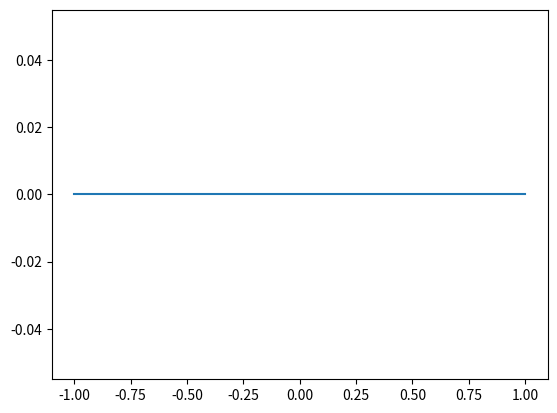

The matplotlib source for this figure:
import numpy as np
from math import pi
import matplotlib.pyplot as plt
from time import time


def ellipse(n, w, h):
    profile = np.zeros((n, 3))
    t = np.linspace(0, 1, n, endpoint=False)
    a = t*2*pi + pi/4
    profile[:, 0] = np.cos(a)*w
    profile[:, 2] = np.sin(a)*h
    return profile


def rectangle(w, h):
    profile = np.array([
        [-1*w,  0, -1*h],
        [-1*w,  0, 1*h],
        [1*w,  0, 1*h],
        [1*w,  0, -1*h],
    ])

    return profile


def build_mesh(vertices, normals, sides, profile, scales=None):
    """
    todo: improve performance
    """
    # calc side interp
    # tstart = time()
    n = len(vertices)
    m = len(profile)
    forwards = np.cross(normals, sides)
    rotations = np.zeros((n, 3, 3))
    sides = sides.reshape(n, 1, 3)
    forwards = forwards.reshape(n, 1, 3)
    normals = normals.reshape(n, 1, 3)
    # build new axis for a given vertices
    newAxis = np.concatenate((sides, forwards, normals), axis=1)
    # rotate and scale the profile
    rotations = np.linalg.inv(newAxis)
    if scales is not None:
        rotations = rotations*scales[:, None]
    vertices = np.tile(vertices, (m, 1))
    #
    for i in range(m):
        vertices[i*n:(i + 1)*n] += np.dot(rotations, profile[i])
    #
    faces = np.zeros((m*(n - 1), 4), dtype=int)
    for i in range(m - 1):
        faces[i*(n-1):(i+1)*(n-1), 0] = np.arange(i*n, (i+1)*n-1)
        faces[i*(n-1):(i+1)*(n-1), 1] = np.arange(i*n + 1, (i+1)*n)
        faces[i*(n-1):(i+1)*(n-1), 2] = np.arange((i+1)*n + 1, (i+2)*n)
        faces[i*(n-1):(i+1)*(n-1), 3] = np.arange((i+1)*n, (i+2)*n - 1)
    i = m - 1
    faces[i*(n-1):(i+1)*(n-1), 0] = np.arange(i*n, (i+1)*n-1)
    faces[i*(n-1):(i+1)*(n-1), 1] = np.arange(i*n + 1, (i+1)*n)
    faces[i*(n-1):(i+1)*(n-1), 2] = np.arange(1, n)
    faces[i*(n-1):(i+1)*(n-1), 3] = np.arange(0, n - 1)
    # cap
    faces = faces.tolist()
    faces.append([i*n for i in range(m)])
    faces.append([(i + 1)*n - 1 for i in range(m)])
    # print('build mesh: %s'%(time() - tstart))
    return vertices, faces


if __name__ == "__main__":
    # profile = ellipse(16, 1, 1)
    profile = rectangle(1, 1)
    plt.plot(profile[:, 0], profile[:, 1])
    plt.show()
